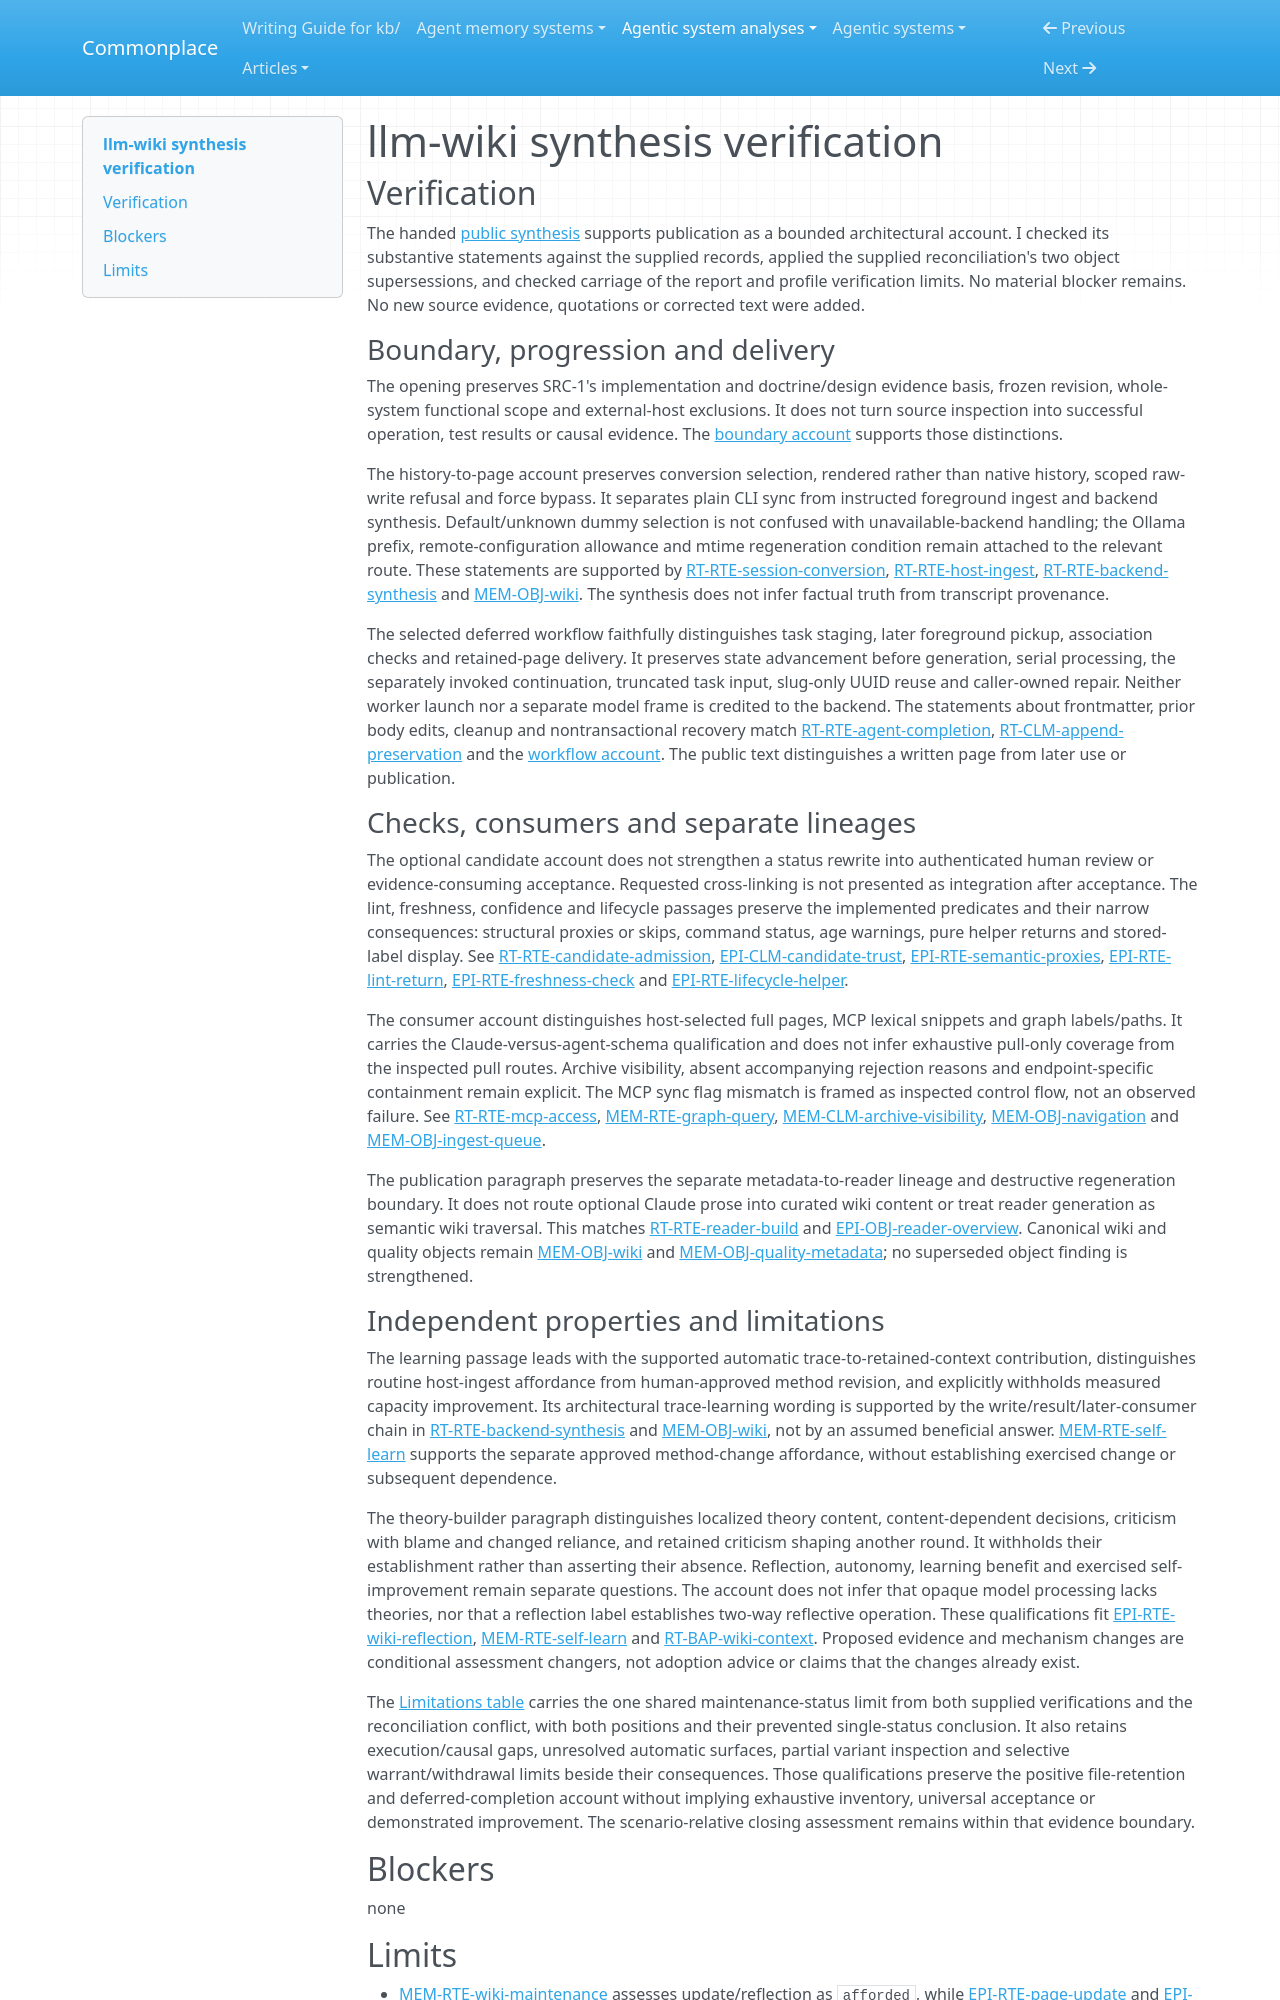

repository: zby/commonplace · page: agentic-system-analyses/retained/pratiyush--llm-wiki/synthesis-verification/index.html · generator: mkdocs

---
type: agentic-system-analyses/types/agentic-system-verification.md
description: "Independent synthesis verification of llm-wiki's retained-context and deferred-completion account at the frozen commit"
run-id: AAS-2026-10-16-llm-wiki-6786c5985cdc-01
reviewed-boundary: b1088890ee0743810a92577aecad946c6b3eb2d2
---

# llm-wiki synthesis verification

## Verification

The handed [public synthesis](synthesis.md#bounded-synthesis) supports publication as a bounded architectural account. I checked its substantive statements against the supplied records, applied the supplied reconciliation's two object supersessions, and checked carriage of the report and profile verification limits. No material blocker remains. No new source evidence, quotations or corrected text were added.

### Boundary, progression and delivery

The opening preserves SRC-1's implementation and doctrine/design evidence basis, frozen revision, whole-system functional scope and external-host exclusions. It does not turn source inspection into successful operation, test results or causal evidence. The [boundary account](boundary.md#boundary-and-evidence) supports those distinctions.

The history-to-page account preserves conversion selection, rendered rather than native history, scoped raw-write refusal and force bypass. It separates plain CLI sync from instructed foreground ingest and backend synthesis. Default/unknown dummy selection is not confused with unavailable-backend handling; the Ollama prefix, remote-configuration allowance and mtime regeneration condition remain attached to the relevant route. These statements are supported by [RT-RTE-session-conversion](runtime.md#rt-rte-session-conversion), [RT-RTE-host-ingest](runtime.md#rt-rte-host-ingest), [RT-RTE-backend-synthesis](runtime.md#rt-rte-backend-synthesis) and [MEM-OBJ-wiki](memory.md#mem-obj-wiki). The synthesis does not infer factual truth from transcript provenance.

The selected deferred workflow faithfully distinguishes task staging, later foreground pickup, association checks and retained-page delivery. It preserves state advancement before generation, serial processing, the separately invoked continuation, truncated task input, slug-only UUID reuse and caller-owned repair. Neither worker launch nor a separate model frame is credited to the backend. The statements about frontmatter, prior body edits, cleanup and nontransactional recovery match [RT-RTE-agent-completion](runtime.md#rt-rte-agent-completion), [RT-CLM-append-preservation](runtime.md#rt-clm-append-preservation) and the [workflow account](workflow.md#workflow-account). The public text distinguishes a written page from later use or publication.

### Checks, consumers and separate lineages

The optional candidate account does not strengthen a status rewrite into authenticated human review or evidence-consuming acceptance. Requested cross-linking is not presented as integration after acceptance. The lint, freshness, confidence and lifecycle passages preserve the implemented predicates and their narrow consequences: structural proxies or skips, command status, age warnings, pure helper returns and stored-label display. See [RT-RTE-candidate-admission](runtime.md#rt-rte-candidate-admission), [EPI-CLM-candidate-trust](epistemic.md#epi-clm-candidate-trust), [EPI-RTE-semantic-proxies](epistemic.md#epi-rte-semantic-proxies), [EPI-RTE-lint-return](epistemic.md#epi-rte-lint-return), [EPI-RTE-freshness-check](epistemic.md#epi-rte-freshness-check) and [EPI-RTE-lifecycle-helper](epistemic.md#epi-rte-lifecycle-helper).

The consumer account distinguishes host-selected full pages, MCP lexical snippets and graph labels/paths. It carries the Claude-versus-agent-schema qualification and does not infer exhaustive pull-only coverage from the inspected pull routes. Archive visibility, absent accompanying rejection reasons and endpoint-specific containment remain explicit. The MCP sync flag mismatch is framed as inspected control flow, not an observed failure. See [RT-RTE-mcp-access](runtime.md#rt-rte-mcp-access), [MEM-RTE-graph-query](memory.md#mem-rte-graph-query), [MEM-CLM-archive-visibility](memory.md#mem-clm-archive-visibility), [MEM-OBJ-navigation](memory.md#mem-obj-navigation) and [MEM-OBJ-ingest-queue](memory.md#mem-obj-ingest-queue).

The publication paragraph preserves the separate metadata-to-reader lineage and destructive regeneration boundary. It does not route optional Claude prose into curated wiki content or treat reader generation as semantic wiki traversal. This matches [RT-RTE-reader-build](runtime.md#rt-rte-reader-build) and [EPI-OBJ-reader-overview](epistemic.md#epi-obj-reader-overview). Canonical wiki and quality objects remain [MEM-OBJ-wiki](memory.md#mem-obj-wiki) and [MEM-OBJ-quality-metadata](memory.md#mem-obj-quality-metadata); no superseded object finding is strengthened.
